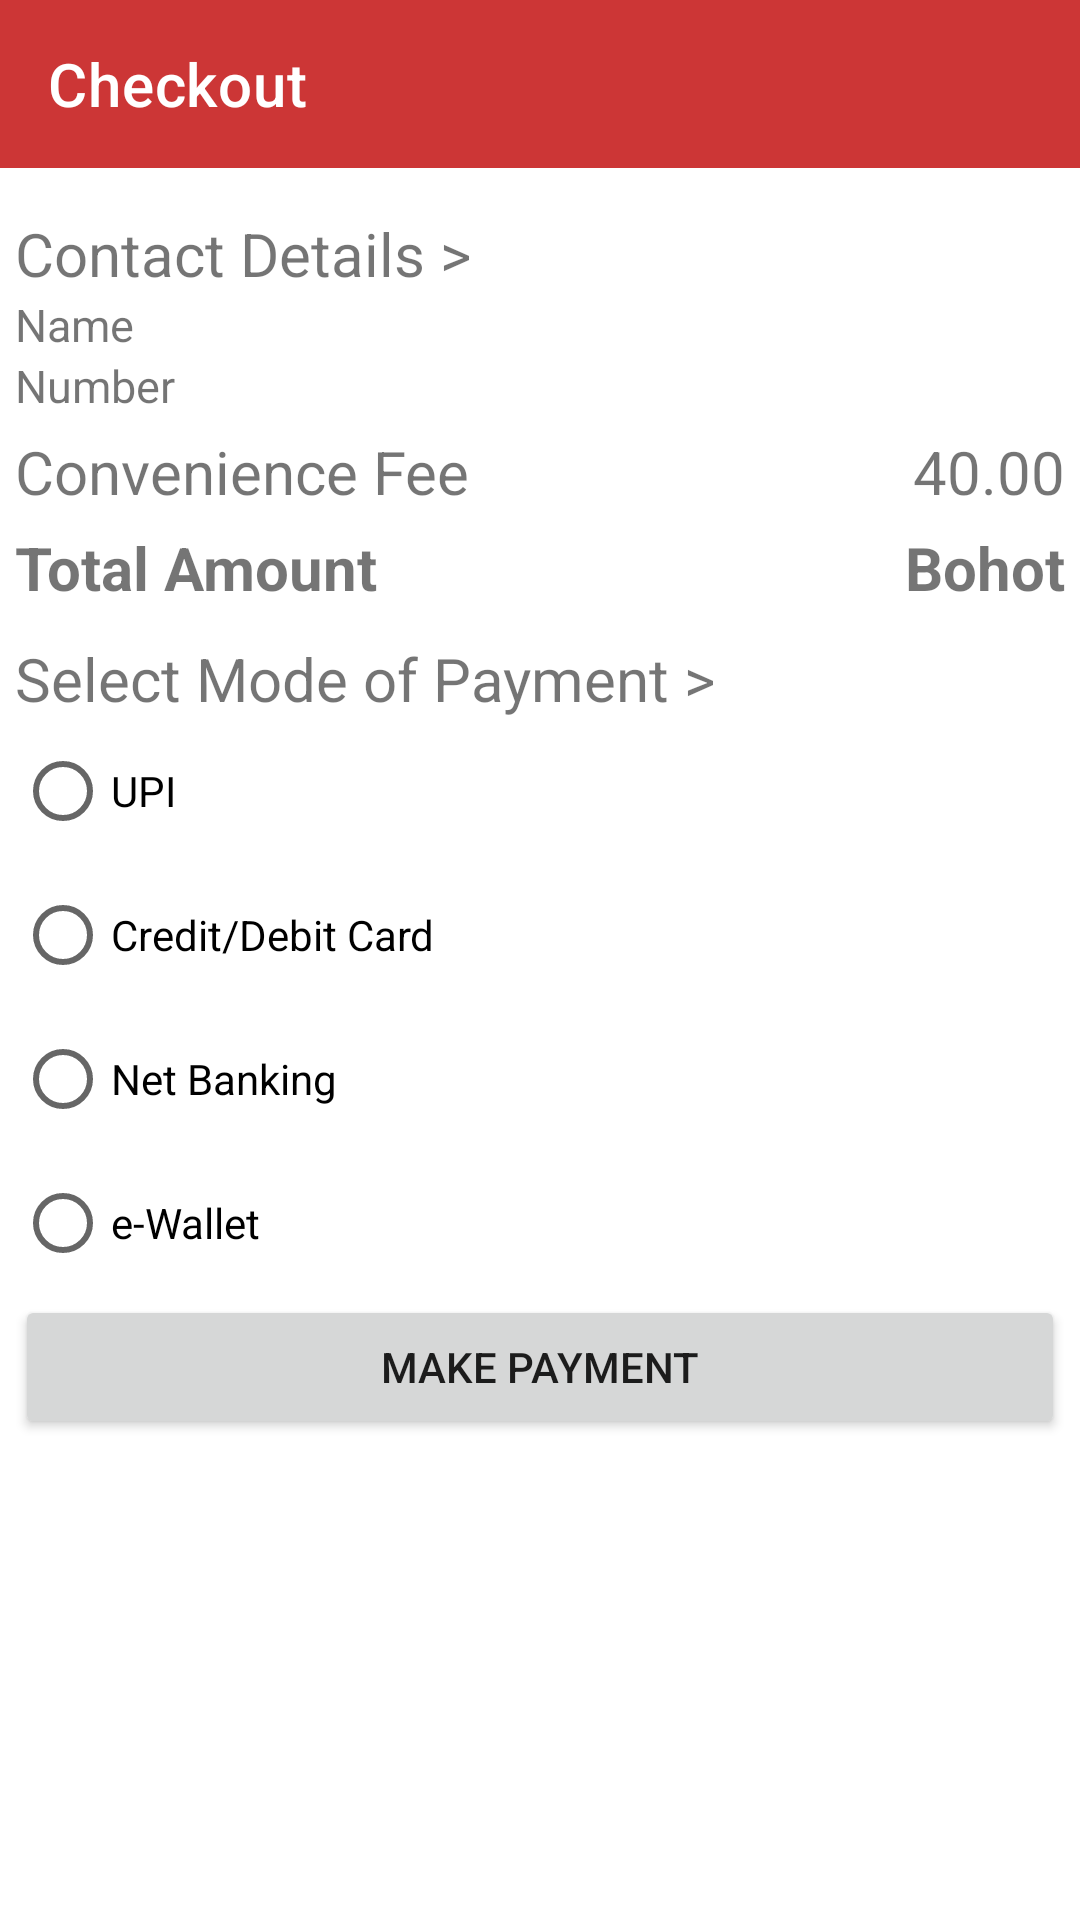

This screen was rendered from an Android layout file. Write that file and the resources it references.
<!-- AndroidManifest.xml: application theme Theme.BookNow -->
<!-- res/layout/activity_final_checkout.xml -->
<?xml version="1.0" encoding="utf-8"?>
<ScrollView xmlns:android="http://schemas.android.com/apk/res/android"
    xmlns:app="http://schemas.android.com/apk/res-auto"
    xmlns:tools="http://schemas.android.com/tools"
    android:layout_width="match_parent"
    android:layout_height="match_parent"
    tools:context=".FinalCheckout">

    <LinearLayout
        android:layout_width="match_parent"
        android:layout_height="match_parent"
        android:orientation="vertical">


        <androidx.appcompat.widget.Toolbar
            android:id="@+id/FinalCheckout_tb_title"
            android:layout_width="match_parent"
            android:layout_height="wrap_content"
            android:background="#CC3636"
            app:layout_constraintEnd_toEndOf="parent"
            app:layout_constraintStart_toStartOf="parent"
            app:layout_constraintTop_toTopOf="parent"
            app:title="Checkout"
            app:titleTextColor="@color/white" />

        <androidx.constraintlayout.widget.ConstraintLayout
            android:id="@+id/FinalCheckout_constlay_"
            android:layout_width="match_parent"
            android:layout_height="match_parent"
            android:paddingHorizontal="5dp"
            tools:context=".FinalCheckout">


            <androidx.recyclerview.widget.RecyclerView
                android:id="@+id/FinalCheckout_rv_ticketList"
                android:layout_width="match_parent"
                android:layout_height="wrap_content"
                android:layout_marginTop="10dp"
                app:layout_constraintEnd_toEndOf="parent"
                app:layout_constraintStart_toStartOf="parent"
                app:layout_constraintTop_toTopOf="parent" />

            <TextView
                android:id="@+id/textView11"
                android:layout_width="match_parent"
                android:layout_height="wrap_content"
                android:layout_marginTop="5dp"
                android:text="Contact Details >"
                android:textSize="20dp"
                app:layout_constraintStart_toStartOf="parent"
                app:layout_constraintTop_toBottomOf="@+id/FinalCheckout_rv_ticketList" />

            <TextView
                android:id="@+id/FinalCheckout_tv_userName"
                android:layout_width="wrap_content"
                android:layout_height="wrap_content"
                android:text="Name"
                android:textSize="15dp"
                app:layout_constraintStart_toStartOf="parent"
                app:layout_constraintTop_toBottomOf="@+id/textView11" />

            <TextView
                android:id="@+id/FinalCheckout_tv_contactNum"
                android:layout_width="wrap_content"
                android:layout_height="wrap_content"
                android:text="Number"
                android:textSize="15dp"
                app:layout_constraintStart_toStartOf="parent"
                app:layout_constraintTop_toBottomOf="@+id/FinalCheckout_tv_userName" />

            <TextView
                android:id="@+id/FinalCheckout_tv_convFee"
                android:layout_width="wrap_content"
                android:layout_height="wrap_content"
                android:text="40.00"
                android:textSize="20dp"
                app:layout_constraintEnd_toEndOf="parent"
                app:layout_constraintTop_toTopOf="@+id/textView14" />

            <TextView
                android:id="@+id/textView14"
                android:layout_width="wrap_content"
                android:layout_height="wrap_content"
                android:layout_marginTop="5dp"
                android:text="Convenience Fee"
                android:textSize="20dp"
                app:layout_constraintStart_toStartOf="parent"
                app:layout_constraintTop_toBottomOf="@+id/FinalCheckout_tv_contactNum" />

            <TextView
                android:id="@+id/FinalCheckout_tv_total"
                android:layout_width="wrap_content"
                android:layout_height="wrap_content"
                android:text="Bohot"
                android:textSize="20dp"
                android:textStyle="bold"
                app:layout_constraintEnd_toEndOf="parent"
                app:layout_constraintTop_toTopOf="@+id/textView1" />

            <TextView
                android:id="@+id/textView1"
                android:layout_width="wrap_content"
                android:layout_height="wrap_content"
                android:layout_marginTop="5dp"
                android:text="Total Amount"
                android:textSize="20dp"
                android:textStyle="bold"
                app:layout_constraintStart_toStartOf="parent"
                app:layout_constraintTop_toBottomOf="@+id/FinalCheckout_tv_convFee" />

            <TextView
                android:id="@+id/textView15"
                android:layout_width="match_parent"
                android:layout_height="wrap_content"
                android:layout_marginTop="10dp"
                android:text="Select Mode of Payment >"
                android:textSize="20dp"
                app:layout_constraintStart_toStartOf="parent"
                app:layout_constraintTop_toBottomOf="@+id/textView1" />

            <RadioGroup
                android:id="@+id/FinalCheckout_rg_paymentModes"
                android:layout_width="match_parent"
                android:layout_height="wrap_content"
                android:orientation="vertical"
                android:textSize="20dp"
                app:layout_constraintEnd_toEndOf="parent"
                app:layout_constraintStart_toStartOf="parent"
                app:layout_constraintTop_toBottomOf="@+id/textView15">

                <RadioButton
                    android:id="@+id/FinalCheckout_rv_upi"
                    android:layout_width="wrap_content"
                    android:layout_height="wrap_content"
                    android:enabled="true"
                    android:text="UPI" />

                <RadioButton
                    android:id="@+id/FinalCheckout_rv_card"
                    android:layout_width="wrap_content"
                    android:layout_height="wrap_content"
                    android:text="Credit/Debit Card" />

                <RadioButton
                    android:id="@+id/FinalCheckout_rv_netBanking"
                    android:layout_width="wrap_content"
                    android:layout_height="wrap_content"
                    android:text="Net Banking" />

                <RadioButton
                    android:id="@+id/FinalCheckout_rv_eWallet"
                    android:layout_width="wrap_content"
                    android:layout_height="wrap_content"
                    android:text="e-Wallet" />


            </RadioGroup>

            <Button
                android:id="@+id/FinalCheckout_btn_makePayment"
                android:layout_width="match_parent"
                android:layout_height="wrap_content"
                android:clickable="false"
                android:text="Make Payment"
                app:layout_constraintBottom_toBottomOf="parent"
                app:layout_constraintEnd_toEndOf="parent"
                app:layout_constraintStart_toStartOf="parent"
                app:layout_constraintTop_toBottomOf="@+id/FinalCheckout_rg_paymentModes" />


        </androidx.constraintlayout.widget.ConstraintLayout>
        <TextView
            android:id="@+id/FinalCheckout_tv_empty"
            android:layout_width="match_parent"
            android:layout_height="match_parent"
            android:visibility="invisible"
            android:layout_marginTop="100dp"
            android:textAlignment="center"
            android:text="Your Pending/Saved Tickets Appear here."/>
    </LinearLayout>
</ScrollView>
<!-- resources referenced by this layout -->
<resources>
  <style name="Theme.BookNow" parent="Theme.MaterialComponents.DayNight.NoActionBar">
          
          <item name="colorPrimary">#FFD14646</item>
          <item name="colorPrimaryVariant">#CC3636</item>
          <item name="colorOnPrimary">@color/white</item>
          
          <item name="colorSecondary">@color/teal_200</item>
          <item name="colorSecondaryVariant">@color/teal_700</item>
          <item name="colorOnSecondary">@color/black</item>
          
          <item name="android:statusBarColor">?attr/colorPrimaryVariant</item>
          
      </style>
  <!-- not gathered from this repository: default colours our renderer supplied (Android Studio template values) -->
  <color name="teal_200">#FF03DAC5</color>
  <color name="teal_700">#FF018786</color>
  <color name="black">#FF000000</color>
  <color name="white">#FFFFFFFF</color>
</resources>
